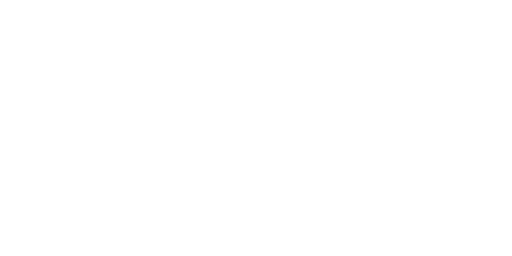
t = 0.00 s
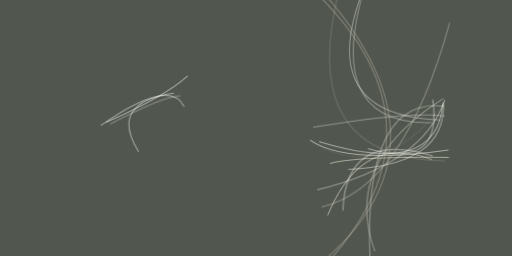
t = 2.99 s
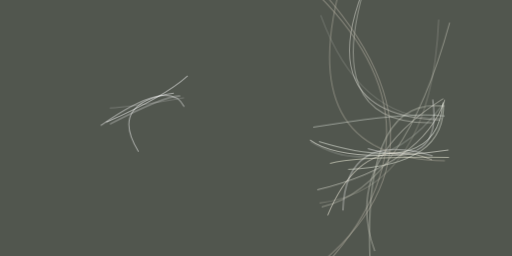
t = 3.12 s
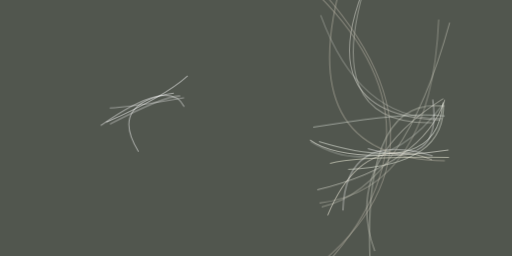
t = 3.24 s
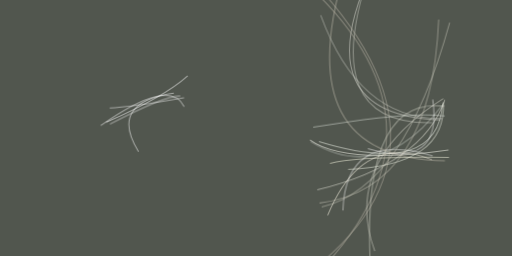
t = 3.37 s
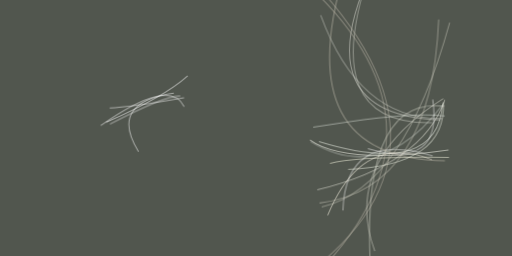
t = 3.49 s

The animated SVG that drew these frames (rendered in a browser with its animation timeline set to each time). Animation: 1 CSS @keyframes rule; one cycle of 3.49 s.

<svg xmlns="http://www.w3.org/2000/svg" viewBox="0 0 400 200"><style>@keyframes fade { from {opacity: 0} to {opacity: 1} } ellipse, path { opacity: 0; animation: fade .5s forwards; }</style><path fill="#51564e" d="M0 0h400v200H0z"/><g stroke-opacity=".5" fill="none" stroke-width=".8"><path stroke="#fff" d="M338 121.8q-68-20.5-70.1 42.6" style="animation-delay: 0.00s;"/><path stroke="#fffff6" d="M242.1 109.3q27.2 19.4 108.3 7.8" style="animation-delay: 0.20s;"/><path stroke="#fcfff5" d="M345.9 81q-4 58-96.7 29.7" style="animation-delay: 0.39s;"/><path stroke="#f9fdf0" d="M272 132.3q77-3.1 74.4-52.6" style="animation-delay: 0.59s;"/><path stroke="#ffffe9" d="M257.8 127.7q20.6-5.8 93-4.8" style="animation-delay: 0.78s;"/><path stroke="#e0e0d7" d="M290.7-24.2q-53.1 113.7 52.9 118" style="animation-delay: 0.96s;"/><path stroke="#eff0e4" d="M347.5 78q-17.4 50.2-99.7 70.3" style="animation-delay: 1.15s;"/><path stroke="#fff" d="M143.9 83.4q-11.4-23.3-65.2 14.7m259.4-20.3q8 55.5-50.7 38.3" style="animation-delay: 1.33s;"/><path stroke="#e0e1d3" d="M290.4 224.2Q278.6 74.4 347.3 83" style="animation-delay: 1.50s;"/><path stroke="#d4d6cc" d="M289.3-24.2q-42 121.9 48.2 120.1" style="animation-delay: 1.67s;"/><path stroke="#fff" d="M83 95.5q45.7-20 63.6-36.3" style="animation-delay: 1.83s;"/><path stroke="#c1bbae" d="M241 220.5q122.4-118.3-.7-232.4" style="animation-delay: 1.98s;"/><path stroke="#fff" d="M108.2 118.5Q84.4 80 135.8 72.7" style="animation-delay: 2.12s;"/><path stroke="#cac9bc" d="M251.3 161.7q64.2-14.6 100-144" style="animation-delay: 2.26s;"/><path stroke="#d9dacd" d="M346.3 77q-79.3 50-53.5 119.2" style="animation-delay: 2.38s;"/><path stroke="#beb7a9" d="M235.5-24.2q144 145.3-9.9 248.4" style="animation-delay: 2.49s;"/><path stroke="#fffceb" d="M256 168.2q27.2-65.6 81.5-43.5" style="animation-delay: 2.60s;"/><path stroke="#e4eae2" d="M347.5 90.6q-27-3.9-102.8 8.8" style="animation-delay: 2.69s;"/><path stroke="#fff" d="M85.9 96.9q43.3-22.6 54.9-22" style="animation-delay: 2.77s;"/><path stroke="#d1ccbc" d="M269.6-24.2q-45.2 148 78 149.7" style="animation-delay: 2.84s;"/><path stroke="#dae0d8" d="M242.7 110.6q55.7 33.7 102.7-28.3" style="animation-delay: 2.90s;"/><path stroke="#ccc9bb" d="M249.6 158.6q87.5-11.4 93.1-143.5" style="animation-delay: 2.94s;"/><path stroke="#d0d2ca" d="M345.3 92.7q-64.9.8-94.8-80.8" style="animation-delay: 2.97s;"/><path stroke="#fff" d="M143.8 76.4q-43.1 7.5-58.1 8" style="animation-delay: 2.99s;"/></g></svg>